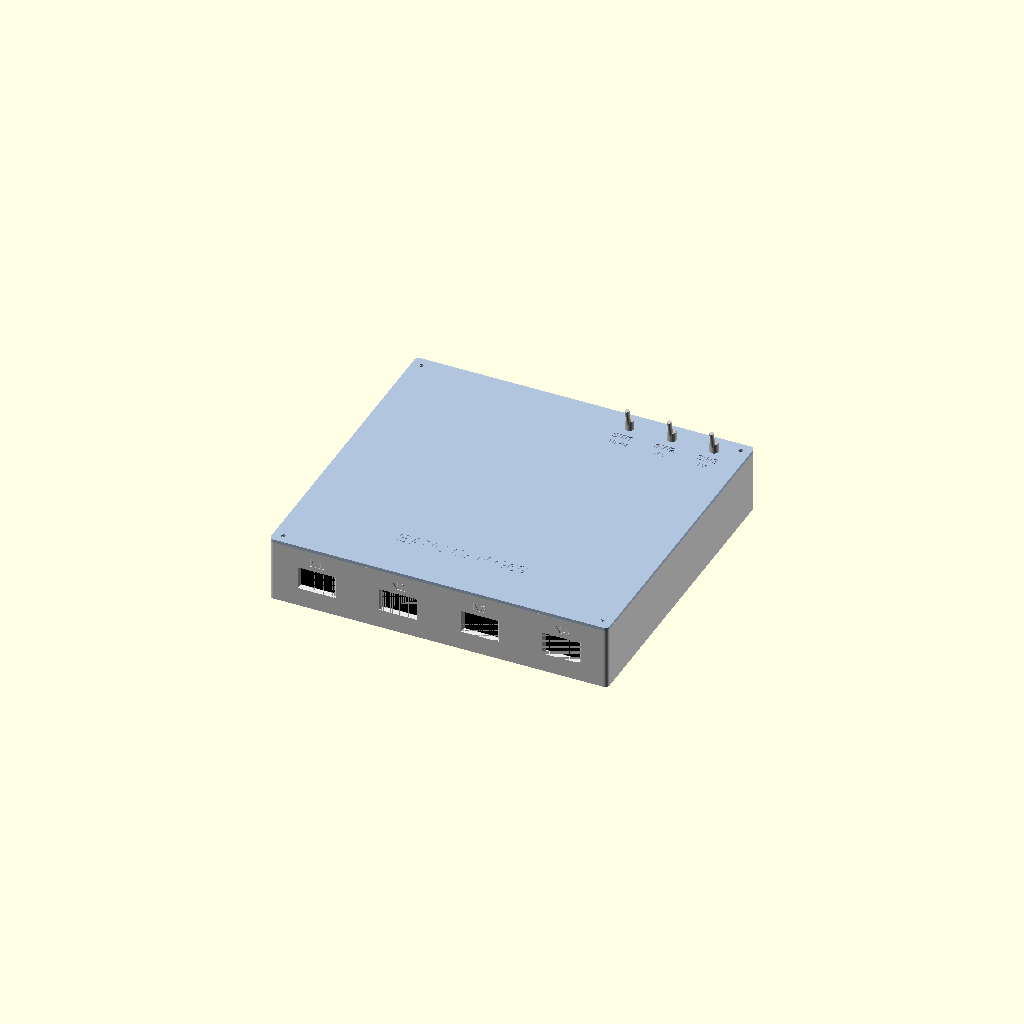
Cell 1: rendered with the file's own defaults.
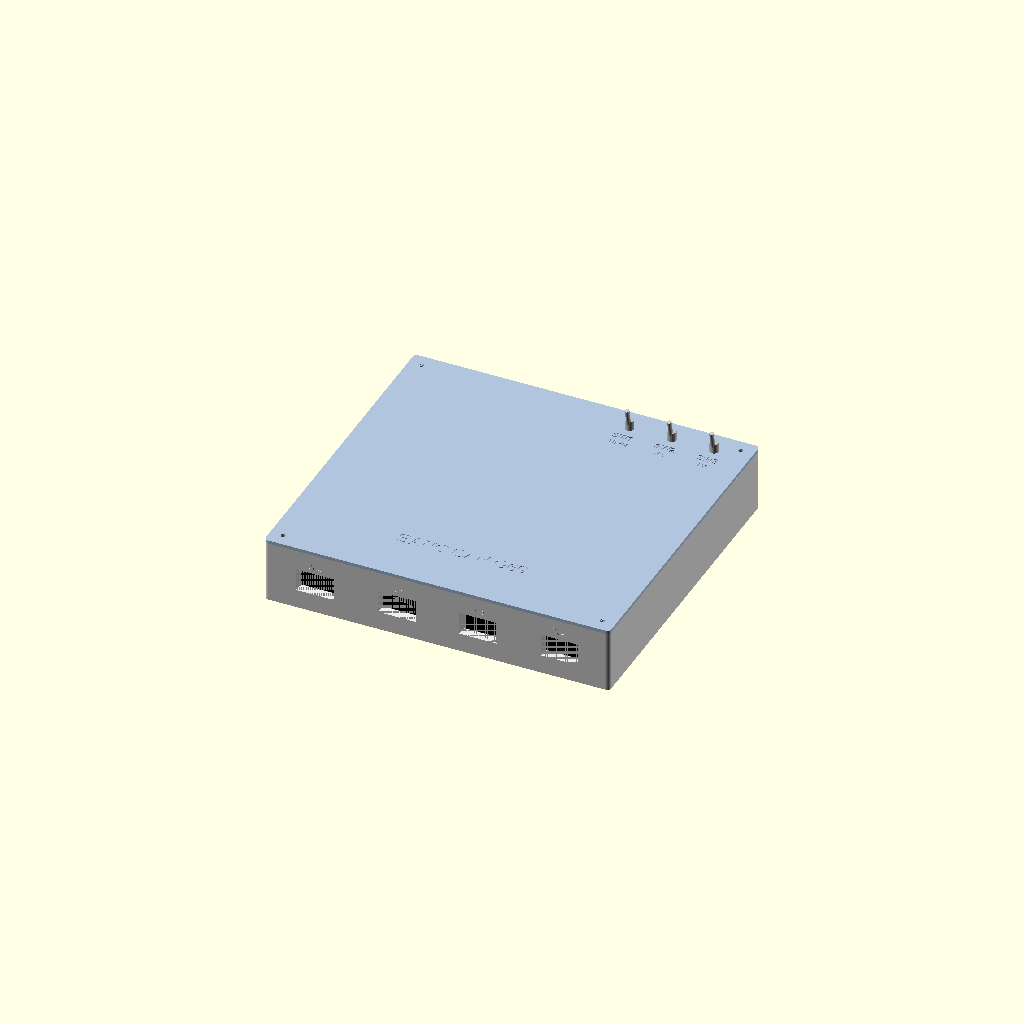
Cell 2: mur = 4.8 (everything else at default).
All cells are drawn from one camera (rotation 55°, 0°, 25°, orthographic, colour scheme Cornfield), so only the parameter changes between them.
Source of the model, banc-can/hardware/boitier_banc/boitier_banc.scad:
// Boîte imprimée en 3D du banc CAN G69 : 4 nœuds sur carte porteuse v0.3, hub USB,
// adaptateur USB-CAN v0.2 et interrupteurs de faute SW1 à SW3.
// Fermée, elle ne laisse voir que les 4 écrans OLED (façade) et les 3 leviers (dessus).
//
//   openscad -D 'piece="bac"'       -o bac.stl       boitier_banc.scad   // fond sur le plateau
//   openscad -D 'piece="couvercle"' -o couvercle.stl boitier_banc.scad   // déjà retourné : dessus sur le plateau
//   openscad -D 'piece="ensemble"'  boitier_banc.scad                    // vue montée avec le contenu
//   openscad -D 'piece="ouvert"'    boitier_banc.scad                    // sans le couvercle
//
// Repère (mm) : origine au coin intérieur avant gauche du bac, sur le plancher.
// x vers la droite, y vers l'arrière (y = 0 : face intérieure de la façade), z vers le haut.
// Une carte porteuse se place par x = X_kicad - 89,5 + n * pas_noeud + marge_x et
// y = y_facade_kicad - Y_kicad : les cotes viennent de carte_porteuse/generate_pcb.py et de
// carte_porteuse/verification/encombrement.py.
//
// Sans support : le bac s'imprime plancher sur le plateau (les fenêtres des écrans sont des
// ponts de 24 mm), le couvercle s'imprime dessus sur le plateau (gravures côté plateau).

piece = "ensemble";            // "bac", "couvercle", "ensemble", "ouvert", "eclate"
$fn = 48;
eps = 0.01;

// ---- Parois ----
mur = 2.4;                     // 6 passes de buse 0,4
plancher = 2.0;
plafond = 2.4;
rayon = 3.0;                   // arrondi des arêtes verticales extérieures

// ---- Nœuds : carte porteuse v0.3 ----
nb_noeuds = 4;
pas_noeud = 58;                // de X = 89,5 (MPU-6050 debout à 91,0) à 147,5 (fils du bornier)
marge_x = 2;                   // de part et d'autre de la rangée
x0_kicad = 89.5;
y_facade_kicad = 164.0;        // la face de l'écran OLED est à Y = 163,5 : 0,5 mm de jeu
h_entretoise = 6;              // dessous de la carte au-dessus du plancher (soudures : 2 mm)
d_entretoise = 7;
d_vis_carte = 2.8;             // vis M3 autotaraudeuse dans le plastique (M3 taraudé : 2,5)
fixations = [[119.05, 106.3], [119.05, 137.5]];   // H1, H2
appui_bornier = [137.3, 100.2, 2.0, 3.0];         // X, Y, largeur, profondeur : coin arrière droit

// ---- Fenêtre d'un écran OLED 0,96" (module debout, à l'envers) ----
// Module : X 105,4 à 132,7, verre z 6 à 25 au-dessus du dessous de la carte.
// À VÉRIFIER sur un module reçu : position exacte de la zone allumée.
fen_x_kicad = 119.05;          // centre
fen_l = 24;
fen_z0 = 7;                    // au-dessus du dessous de la carte
fen_h = 13;
fen_chanfrein = 1.6;           // évasement vers l'extérieur, pour lire de biais

// ---- Zone arrière : câbles USB des Nucleo, hub, adaptateur ----
y_cartes = 64;                 // arrière des cartes (Y = 100)
y_cables = 100;                // fin de la zone des fiches micro-USB (25 mm) et du rayon des câbles
prof_arriere = 120;            // hub à plat : 28 mm devant (jusqu'aux fiches des Nucleo), 78 mm derrière pour l'adaptateur enfiché
// Hub USB HQ Power HQM121C : barre à ports latéraux orientables, prise d'alimentation sur le
// dessus, câble par un bout (photo du banc). 100 x 30 x 15 mm d'après les revendeurs ;
// la LONGUEUR EST À MESURER : sur la photo le hub paraît plus long.
hub = [100, 30, 15];
hub_pos = [20, 112];
// Adaptateur USB-CAN v0.2 dans son boîtier imprimé (64 x 34,4 x 10,7 mm) : enfiché directement
// dans un port latéral du hub, comme le ZLG aujourd'hui. Pas de berceau : vue seulement.
adapt = [34.4, 64, 10.7];
adapt_pos = [70, 154.9];        // fiche USB (12,9 mm) contre le flanc arrière du hub
jeu_berceau = 0.4;
h_berceau = 6;
ep_berceau = 1.6;

// Jonction du bus : trois bornes Wago 221-420 debout côte à côte (15,8 x 18,3 x 29,8 mm, pas de
// 17 mm), entrées vers l'avant. Cadre bas autour des trois.
wago = [3 * 17, 18.3, 29.8];
wago_pos = [160, 150];

// ---- Hauteur ----
h_int = 42;                    // OLED à 35 mm ; corps des interrupteurs : 14 mm sous le couvercle

// ---- Interrupteurs de faute, sur le couvercle ----
d_inter = 6.2;                 // canon fileté de 6 mm (type MTS-102). À ajuster aux pièces choisies.
inter_y = 208;
inter_x = [156, 186, 216];
inter_nom = ["SW1", "SW2", "SW3"];
inter_role = ["TERM", "H-L", "N4"];

// ---- Sortie des câbles (USB vers le PC, alimentation du hub) ----
sortie_x = 70;
sortie_l = 16;
sortie_h = 12;

// ---- Couvercle ----
jeu_couvercle = 0.25;
h_jupe = 4;
ep_jupe = 1.6;
colonne = 9;                   // colonnes de vis aux 4 coins
d_vis_couv = 2.8;
d_passage = 3.4;
grav = 0.6;

// ---- Cotes dérivées ----
li = nb_noeuds * pas_noeud + 2 * marge_x;          // largeur intérieure
pi_ = y_cables + prof_arriere;                     // profondeur intérieure
le = li + 2 * mur;
pe = pi_ + 2 * mur;
he = plancher + h_int;

function nx(n, X) = X - x0_kicad + n * pas_noeud + marge_x;
function ny(Y) = y_facade_kicad - Y;

module arrondi(l, p, h, r) {
    hull() for (x = [r, l - r], y = [r, p - r]) translate([x, y, 0]) cylinder(r = r, h = h);
}

module colonnes(h, d) {
    for (x = [0, li - colonne], y = [0, pi_ - colonne])
        translate([x, y, 0]) difference() {
            cube([colonne, colonne, h]);
            translate([colonne / 2, colonne / 2, h - 14]) cylinder(d = d, h = 14 + eps);
        }
}

// Butées aux deux bouts du hub, fendues pour son câble : les grands côtés restent libres
// pour les ports latéraux.
module berceau(pos, dim) {
    l = dim[0] + 2 * jeu_berceau; p = dim[1] + 2 * jeu_berceau; fente = 12; retour = 5;
    translate([pos[0] - jeu_berceau, pos[1] - jeu_berceau, 0])
        for (sx = [0, 1]) translate([sx * l, 0, 0]) mirror([sx, 0, 0])
            for (sy = [0, 1]) translate([0, sy * p, 0]) mirror([0, sy, 0]) {
                translate([-ep_berceau, -ep_berceau, 0]) cube([ep_berceau, (p - fente) / 2 + ep_berceau, h_berceau]);
                translate([-ep_berceau, -ep_berceau, 0]) cube([retour + ep_berceau, ep_berceau, h_berceau]);
            }
}

// Cadre bas autour d'un bloc posé sur le plancher, ouvert à l'avant (entrées des fils).
module cadre(pos, dim) {
    j = jeu_berceau; e = ep_berceau;
    translate([pos[0] - j - e, pos[1] - j, 0]) cube([e, dim[1] + 2 * j + e, h_berceau]);
    translate([pos[0] + dim[0] + j, pos[1] - j, 0]) cube([e, dim[1] + 2 * j + e, h_berceau]);
    translate([pos[0] - j - e, pos[1] + dim[1] + j, 0]) cube([dim[0] + 2 * (j + e), e, h_berceau]);
}

module fenetre(n) {
    x = nx(n, fen_x_kicad); z = h_entretoise + fen_z0;
    hull() {
        translate([x - fen_l / 2, -eps, z]) cube([fen_l, eps, fen_h]);
        translate([x - fen_l / 2 - fen_chanfrein, -mur - eps, z - fen_chanfrein])
            cube([fen_l + 2 * fen_chanfrein, eps, fen_h + 2 * fen_chanfrein]);
    }
    translate([x - fen_l / 2, -mur / 2, z]) cube([fen_l, mur, fen_h]);
}

module bac() {
    difference() {
        translate([-mur, -mur, -plancher]) arrondi(le, pe, he, rayon);
        cube([li, pi_, h_int + eps]);
        for (n = [0 : nb_noeuds - 1]) {
            fenetre(n);
            // repère du nœud gravé au-dessus de sa fenêtre
            translate([nx(n, fen_x_kicad), -mur + grav, h_entretoise + fen_z0 + fen_h + 5])
                rotate([90, 0, 0]) linear_extrude(grav + eps)
                    text(str("N", n + 1), size = 6, halign = "center", font = "Liberation Sans:style=Bold");
        }
        // sortie des câbles, ouverte vers le haut
        translate([sortie_x - sortie_l / 2, pi_ - eps, h_int - sortie_h]) cube([sortie_l, mur + 2 * eps, sortie_h + eps]);
    }
    // entretoises et appui sous le bornier de chaque carte
    for (n = [0 : nb_noeuds - 1]) {
        for (f = fixations) translate([nx(n, f[0]), ny(f[1]), 0]) difference() {
            union() { cylinder(d = d_entretoise, h = h_entretoise); cylinder(d1 = d_entretoise + 4, d2 = d_entretoise, h = 2); }
            translate([0, 0, -eps]) cylinder(d = d_vis_carte, h = h_entretoise + 2 * eps);
        }
        translate([nx(n, appui_bornier[0]), ny(appui_bornier[1]) - appui_bornier[3], 0])
            cube([appui_bornier[2], appui_bornier[3], h_entretoise]);
    }
    berceau(hub_pos, hub);
    cadre(wago_pos, wago);
    colonnes(h_int, d_vis_couv);
}

// Couvercle, dans le repère du bac (dessus à z = h_int + plafond).
module couvercle() {
    difference() {
        union() {
            translate([-mur, -mur, h_int]) arrondi(le, pe, plafond, rayon);
            // jupe de centrage, interrompue aux colonnes et à la sortie des câbles
            difference() {
                translate([jeu_couvercle, jeu_couvercle, h_int - h_jupe])
                    cube([li - 2 * jeu_couvercle, pi_ - 2 * jeu_couvercle, h_jupe]);
                translate([jeu_couvercle + ep_jupe, jeu_couvercle + ep_jupe, h_int - h_jupe - eps])
                    cube([li - 2 * (jeu_couvercle + ep_jupe), pi_ - 2 * (jeu_couvercle + ep_jupe), h_jupe + 2 * eps]);
                for (x = [-eps, li - colonne - 0.5], y = [-eps, pi_ - colonne - 0.5])
                    translate([x, y, h_int - h_jupe - eps]) cube([colonne + 0.5 + eps, colonne + 0.5 + eps, h_jupe + 2 * eps]);
                translate([sortie_x - sortie_l / 2 - 1, pi_ - 6, h_int - h_jupe - eps]) cube([sortie_l + 2, 6, h_jupe + 2 * eps]);
            }
        }
        for (x = [colonne / 2, li - colonne / 2], y = [colonne / 2, pi_ - colonne / 2])
            translate([x, y, h_int - eps]) cylinder(d = d_passage, h = plafond + 2 * eps);
        for (i = [0 : len(inter_x) - 1]) {
            translate([inter_x[i], inter_y, h_int - eps]) cylinder(d = d_inter, h = plafond + 2 * eps);
            translate([inter_x[i], inter_y - 13, h_int + plafond - grav]) linear_extrude(grav + eps)
                text(inter_nom[i], size = 5, halign = "center", font = "Liberation Sans:style=Bold");
            translate([inter_x[i], inter_y - 20, h_int + plafond - grav]) linear_extrude(grav + eps)
                text(inter_role[i], size = 3.6, halign = "center", font = "Liberation Sans");
        }
        translate([li / 2, 30, h_int + plafond - grav]) linear_extrude(grav + eps)
            text("BANC CAN G69", size = 9, halign = "center", font = "Liberation Sans:style=Bold");
    }
}

// ---- Contenu, pour les vues seulement ----
module boite_k(n, x0, x1, y0, y1, z0, z1) {
    translate([nx(n, x0), ny(y1), h_entretoise + z0]) cube([x1 - x0, y1 - y0, z1 - z0]);
}
module contenu() {
    contour = [[106.8, 100.0], [139.5, 100.0], [139.5, 116.7], [137.0, 116.7], [137.0, 145.0],
               [129.0, 145.0], [129.0, 157.6], [109.4, 157.6], [109.4, 138.8], [97.7, 138.8],
               [97.7, 116.7], [106.8, 116.7]];
    for (n = [0 : nb_noeuds - 1]) {
        color("darkgreen") translate([0, 0, h_entretoise]) linear_extrude(1.6)
            polygon([for (p = contour) [nx(n, p[0]), ny(p[1])]]);
        color("steelblue") { boite_k(n, 109.8, 128.3, 106.1, 156.4, 10.5, 14.5); boite_k(n, 115.2, 122.9, 104.9, 110.5, 12.6, 15.6); }
        color("dimgray") boite_k(n, 113.5, 124.5, 80.0, 104.8, 11.5, 17.0);          // fiche du câble USB
        color("white") boite_k(n, 105.4, 132.7, 159.5, 161.1, 1.0, 29.0);            // OLED
        color("black") boite_k(n, 106.0, 132.0, 161.1, 162.5, 6.0, 25.0);
        color("green") boite_k(n, 131.0, 138.6, 105.5, 120.9, 1.6, 12.0);            // bornier
        if (n == 1) color("royalblue") boite_k(n, 93.6, 95.2, 117.3, 138.5, 1.0, 17.6);   // MPU-6050 (N2)
    }
    color("silver") translate([hub_pos[0], hub_pos[1], 0]) cube(hub);
    color("white", 0.7) for (i = [0 : 2]) translate([wago_pos[0] + i * 17 + 0.6, wago_pos[1], 0]) cube([15.8, 18.3, 29.8]);
    color("orange") translate([adapt_pos[0], adapt_pos[1], 0]) cube(adapt);
    color("silver") translate([adapt_pos[0] + adapt[0] / 2 - 6, adapt_pos[1] - 12.9, 3]) cube([12, 12.9, 4.5]);
    for (x = inter_x) {
        color("red") translate([x - 6.5, inter_y - 4, h_int - 14]) cube([13, 8, 14]);
        color("silver") translate([x, inter_y, h_int]) { cylinder(d = 6, h = 9); rotate([12, 0, 0]) cylinder(d = 3, h = 19); }
    }
}

if (piece == "bac") bac();
else if (piece == "couvercle_pose") couvercle();
else if (piece == "couvercle") translate([0, 0, h_int + plafond]) rotate([180, 0, 0]) couvercle();
else if (piece == "ouvert") { color("gainsboro") bac(); contenu(); }
else if (piece == "eclate") { color("gainsboro") bac(); contenu(); color("lightsteelblue", 0.9) translate([0, 0, 45]) couvercle(); }
else { color("gainsboro") bac(); contenu(); color("lightsteelblue") couvercle(); }

echo(str("Boite : ", le, " x ", pe, " x ", he + plafond, " mm"));
Customizer parameters (derived from the source; name, type, default, range or options):
piece: string, default "ensemble"
eps: number, default 0.01
mur: number, default 2.4
plancher: number, default 2
plafond: number, default 2.4
rayon: number, default 3
nb_noeuds: number, default 4
pas_noeud: number, default 58
marge_x: number, default 2
x0_kicad: number, default 89.5
y_facade_kicad: number, default 164
h_entretoise: number, default 6
d_entretoise: number, default 7
d_vis_carte: number, default 2.8
appui_bornier: vector, default [137.3, 100.2, 2, 3]
fen_x_kicad: number, default 119.05
fen_l: number, default 24
fen_z0: number, default 7
fen_h: number, default 13
fen_chanfrein: number, default 1.6
y_cartes: number, default 64
y_cables: number, default 100
prof_arriere: number, default 120
hub: vector, default [100, 30, 15]
hub_pos: vector, default [20, 112]
adapt: vector, default [34.4, 64, 10.7]
adapt_pos: vector, default [70, 154.9]
jeu_berceau: number, default 0.4
h_berceau: number, default 6
ep_berceau: number, default 1.6
wago_pos: vector, default [160, 150]
h_int: number, default 42
d_inter: number, default 6.2
inter_y: number, default 208
inter_x: vector, default [156, 186, 216]
sortie_x: number, default 70
sortie_l: number, default 16
sortie_h: number, default 12
jeu_couvercle: number, default 0.25
h_jupe: number, default 4
ep_jupe: number, default 1.6
colonne: number, default 9
d_vis_couv: number, default 2.8
d_passage: number, default 3.4
grav: number, default 0.6
